Dataset: texas_tortoise_composite (GitHub, csekharan/tortoise-predictor). Classes: blank, other animal, tortoise.

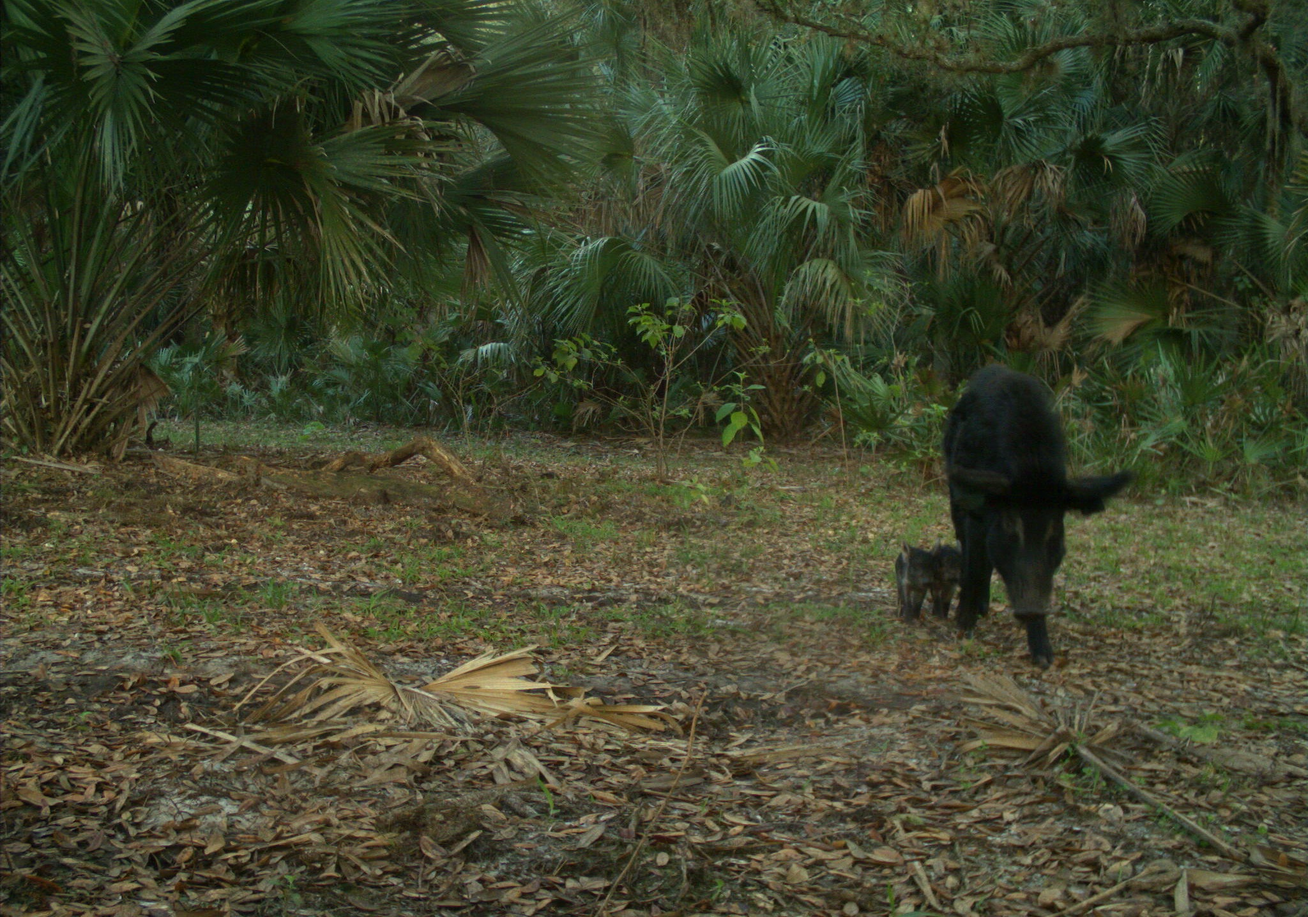
Label: other animal

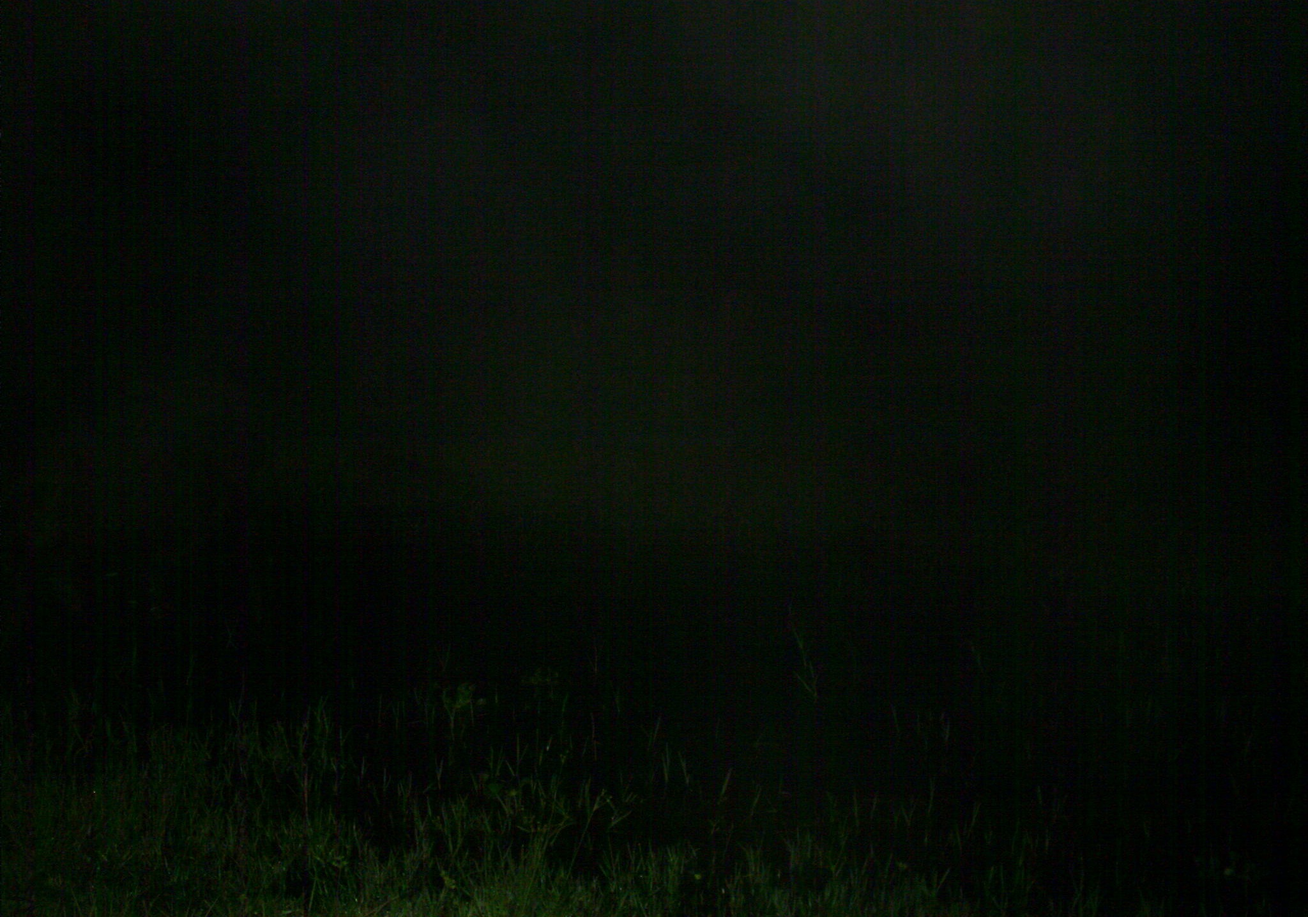
Label: blank

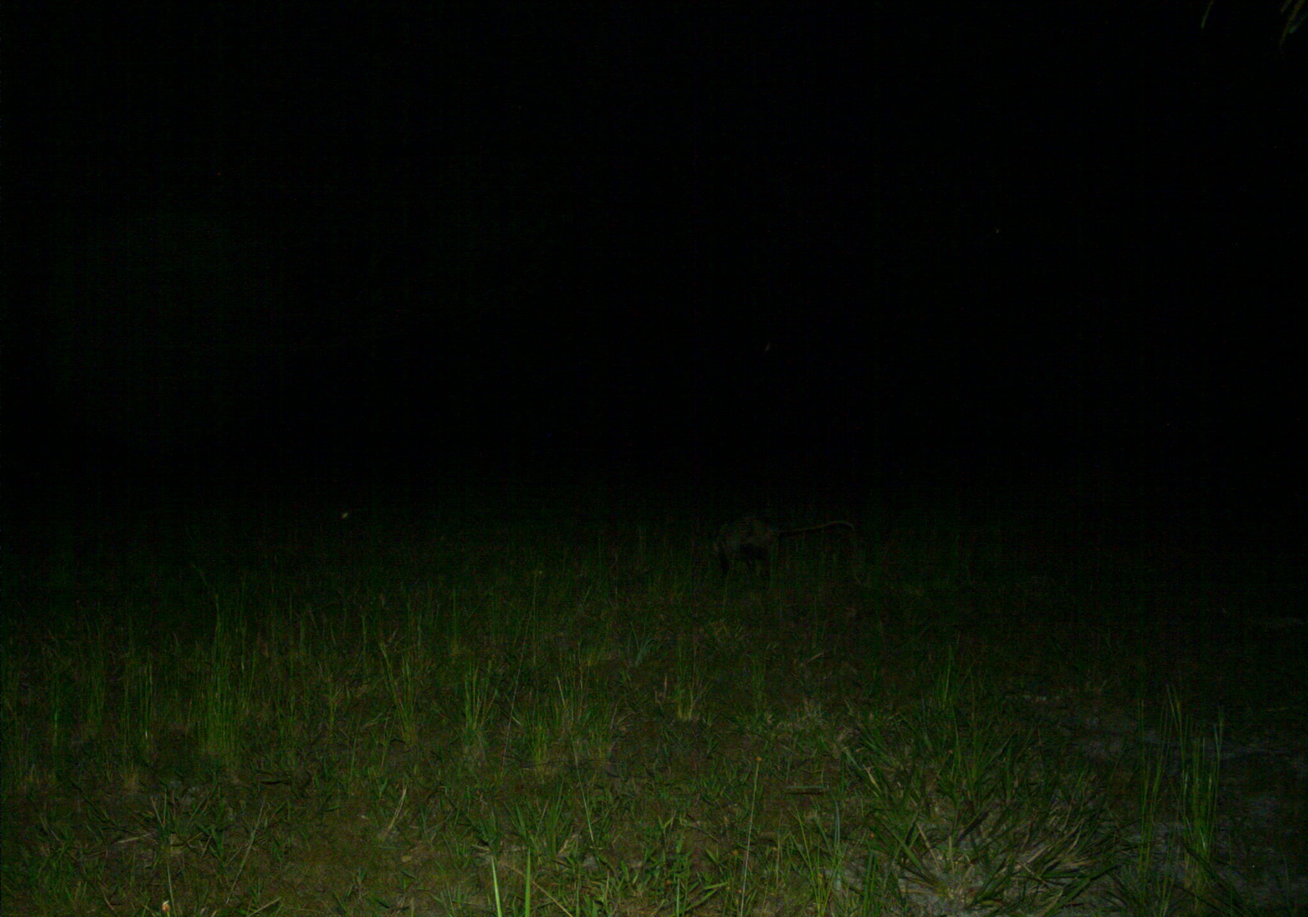
Label: other animal

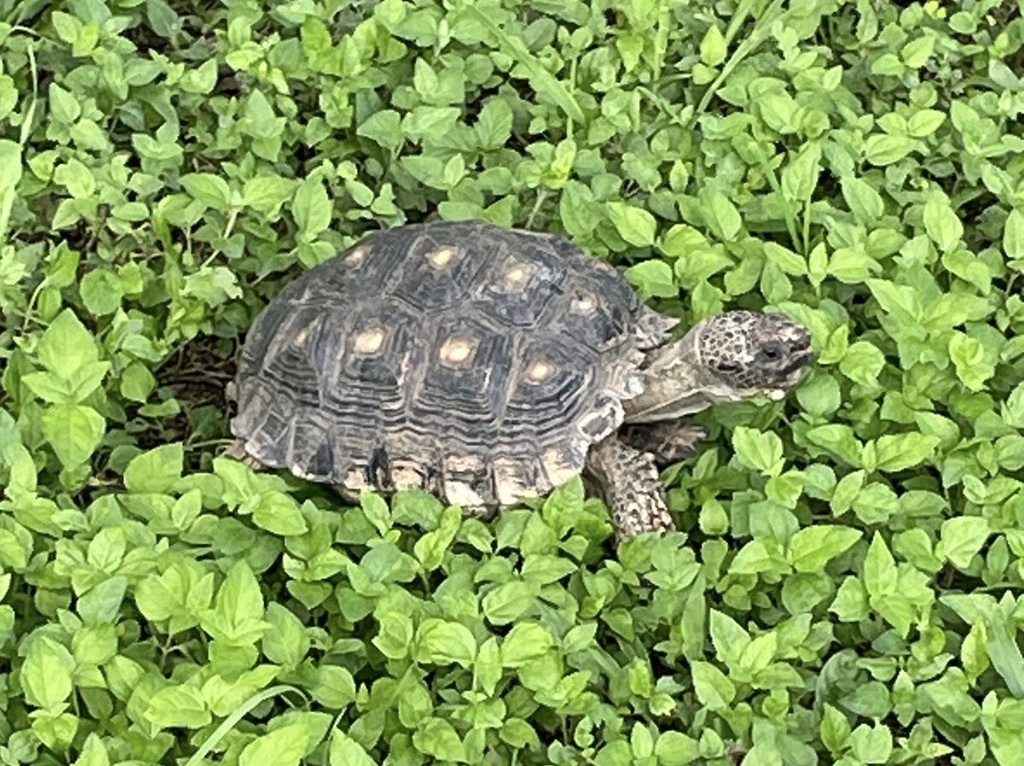
Label: tortoise

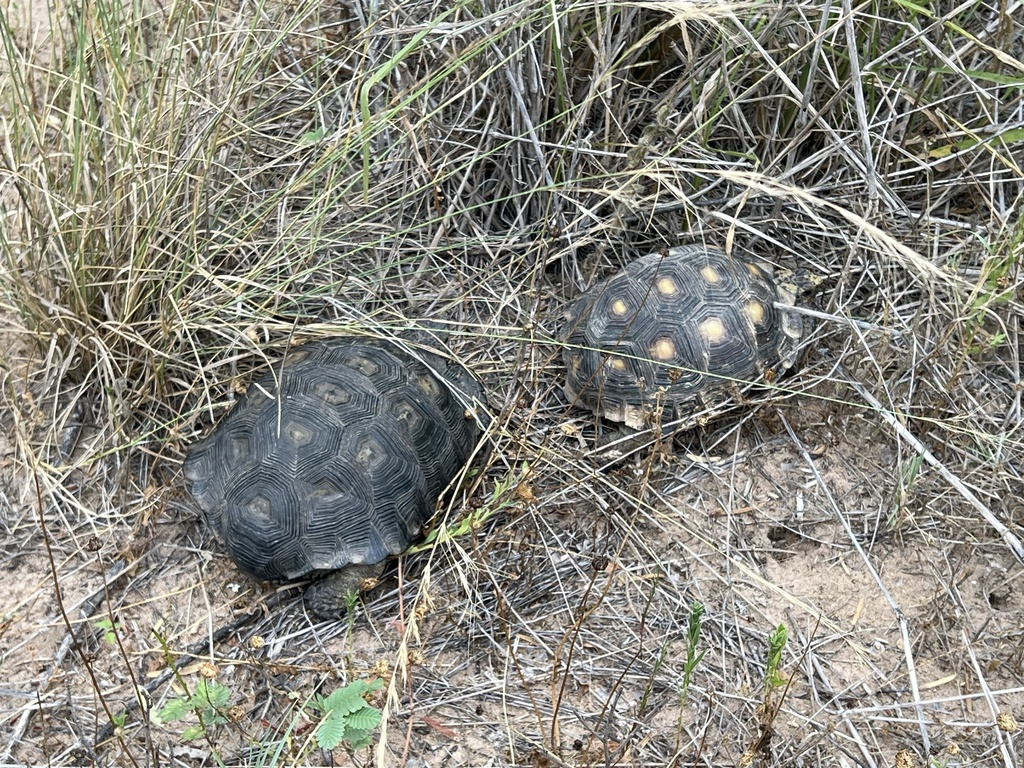
Label: tortoise

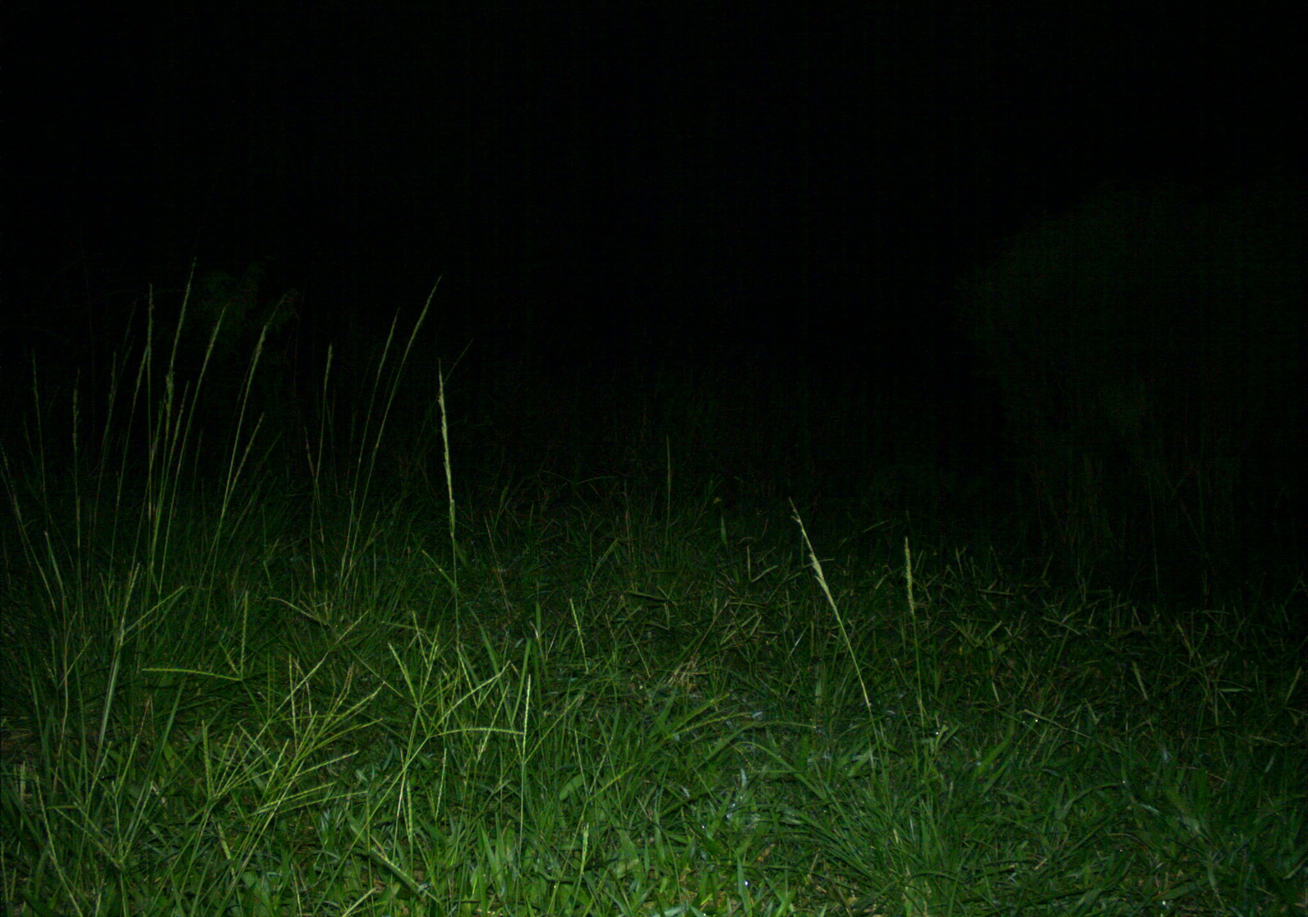
Label: blank
